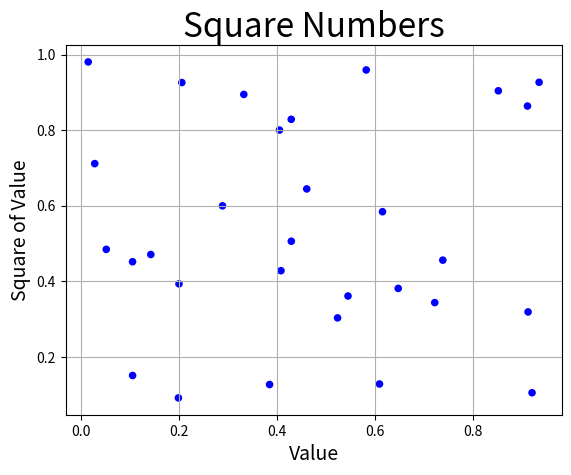

Write the Python code that produced this figure. (Note: this script raises an exception after producing the figure.)
import numpy as np
import matplotlib.pyplot as plt
from mpl_toolkits.mplot3d import Axes3D

W = [0, 1, 2] # 线性参数列表 (W[0] is bias)
DIM = len(W) - 1       # 属性数量

# sample point count for training.
m = 30
x_data = np.float32(np.random.rand(m, DIM)) # 随机输入
w_data = np.array(W[1:]).reshape(DIM, 1)
y_data = np.dot(x_data, w_data) + W[0]
# print(x_data)
# print(y_data)

# Points x-coordinate and dummy value (x0, x1).
X = np.hstack((np.ones((m, 1)), x_data)).reshape(m, DIM + 1)
# Points y-coordinate
y = y_data.reshape(m, 1)

# The Learning Rate alpha.
alpha = 0.5

def error_function(theta, X, y):
    '''Error function J definition.'''
    diff = np.dot(X, theta) - y
    return (1./2*m) * np.dot(np.transpose(diff), diff)

def gradient_function(theta, X, y):
    '''Gradient of the function J definition.'''
    diff = np.dot(X, theta) - y
    return (1./m) * np.dot(np.transpose(X), diff)

def gradient_descent(X, y, alpha):
    '''Perform gradient descent.'''
    theta = np.ones((DIM + 1, 1))
    gradient = gradient_function(theta, X, y)
    count = 0
    while not np.all(np.absolute(gradient) <= 1e-6):
        theta = theta - alpha * gradient
        gradient = gradient_function(theta, X, y)
        count = count + 1
        
    print("loop=" + str(count))
    return theta

optimal = gradient_descent(X, y, alpha)
print('optimal:\n', optimal)
print('error function:', error_function(optimal, X, y)[0,0])

# 设置图表标题,并给坐标轴加上标签
plt.title("Square Numbers", fontsize=24)
plt.xlabel("Value", fontsize=14)
plt.ylabel("Square of Value", fontsize=14)

x_value = np.transpose(X)
print(x_value[1])
print(x_value[2])
plt.scatter(x_value[1], x_value[2], c = 'b', edgecolor='none', s=30)
plt.grid()

plt.plot(x, y, color="purple", lw=1, ls='-', marker='o', markersize=8, markerfacecolor="red")

plt.show()


